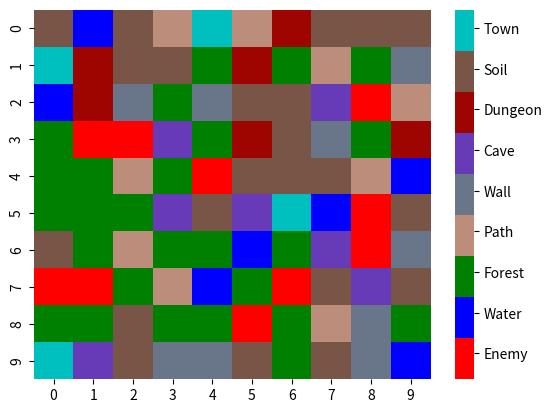

Write the Python code that produced this figure.
import random
import matplotlib.pyplot as plt
import pandas as pd
import seaborn as sns
from matplotlib.colors import LinearSegmentedColormap

mape = [[0] * 10, [0] * 10, [0] * 10, [0] * 10, [0] * 10, [0] * 10, [0] * 10, [0] * 10, [0] * 10, [0] * 10]
print(mape)
for i in range(0, 10):
    for j in range(0, 10):
        mape[i][j] = random.randrange(1, 101)
for i in range(0, 10):
    for j in range(0, 10):
        if mape[i][j] < 11:
            mape[i][j] = 0  # enemy
        elif 11 <= mape[i][j] < 20:
            mape[i][j] = 12  # water
        elif 20 <= mape[i][j] < 40:
            mape[i][j] = 24  # forest
        elif 40 <= mape[i][j] < 50:
            mape[i][j] = 36  # path
        elif 50 <= mape[i][j] < 60:
            mape[i][j] = 48  # wall
        elif 60 <= mape[i][j] < 65:
            mape[i][j] = 60  # cave
        elif 65 <= mape[i][j] < 70:
            mape[i][j] = 72  # dungeon
        elif 70 <= mape[i][j] < 95:
            mape[i][j] = 84  # soil
        elif 95 <= mape[i][j] < 100:
            mape[i][j] = 96  # town
df = pd.DataFrame(mape)
print(df)
myColors = ('r', 'b', 'g', '#bd8d7b', '#697689', '#673ab7', '#9f0500', '#795548', 'c')
cmap = LinearSegmentedColormap.from_list('Custom', myColors, len(myColors))
mapy = sns.heatmap(df, cmap=cmap)
colorbar = mapy.collections[0].colorbar
colorbar.set_ticks([7, 18, 29, 40, 51, 62, 73, 84, 95])
colorbar.set_ticklabels(['Enemy', 'Water', 'Forest', 'Path', 'Wall', 'Cave', 'Dungeon', 'Soil', 'Town'])
plt.show()
